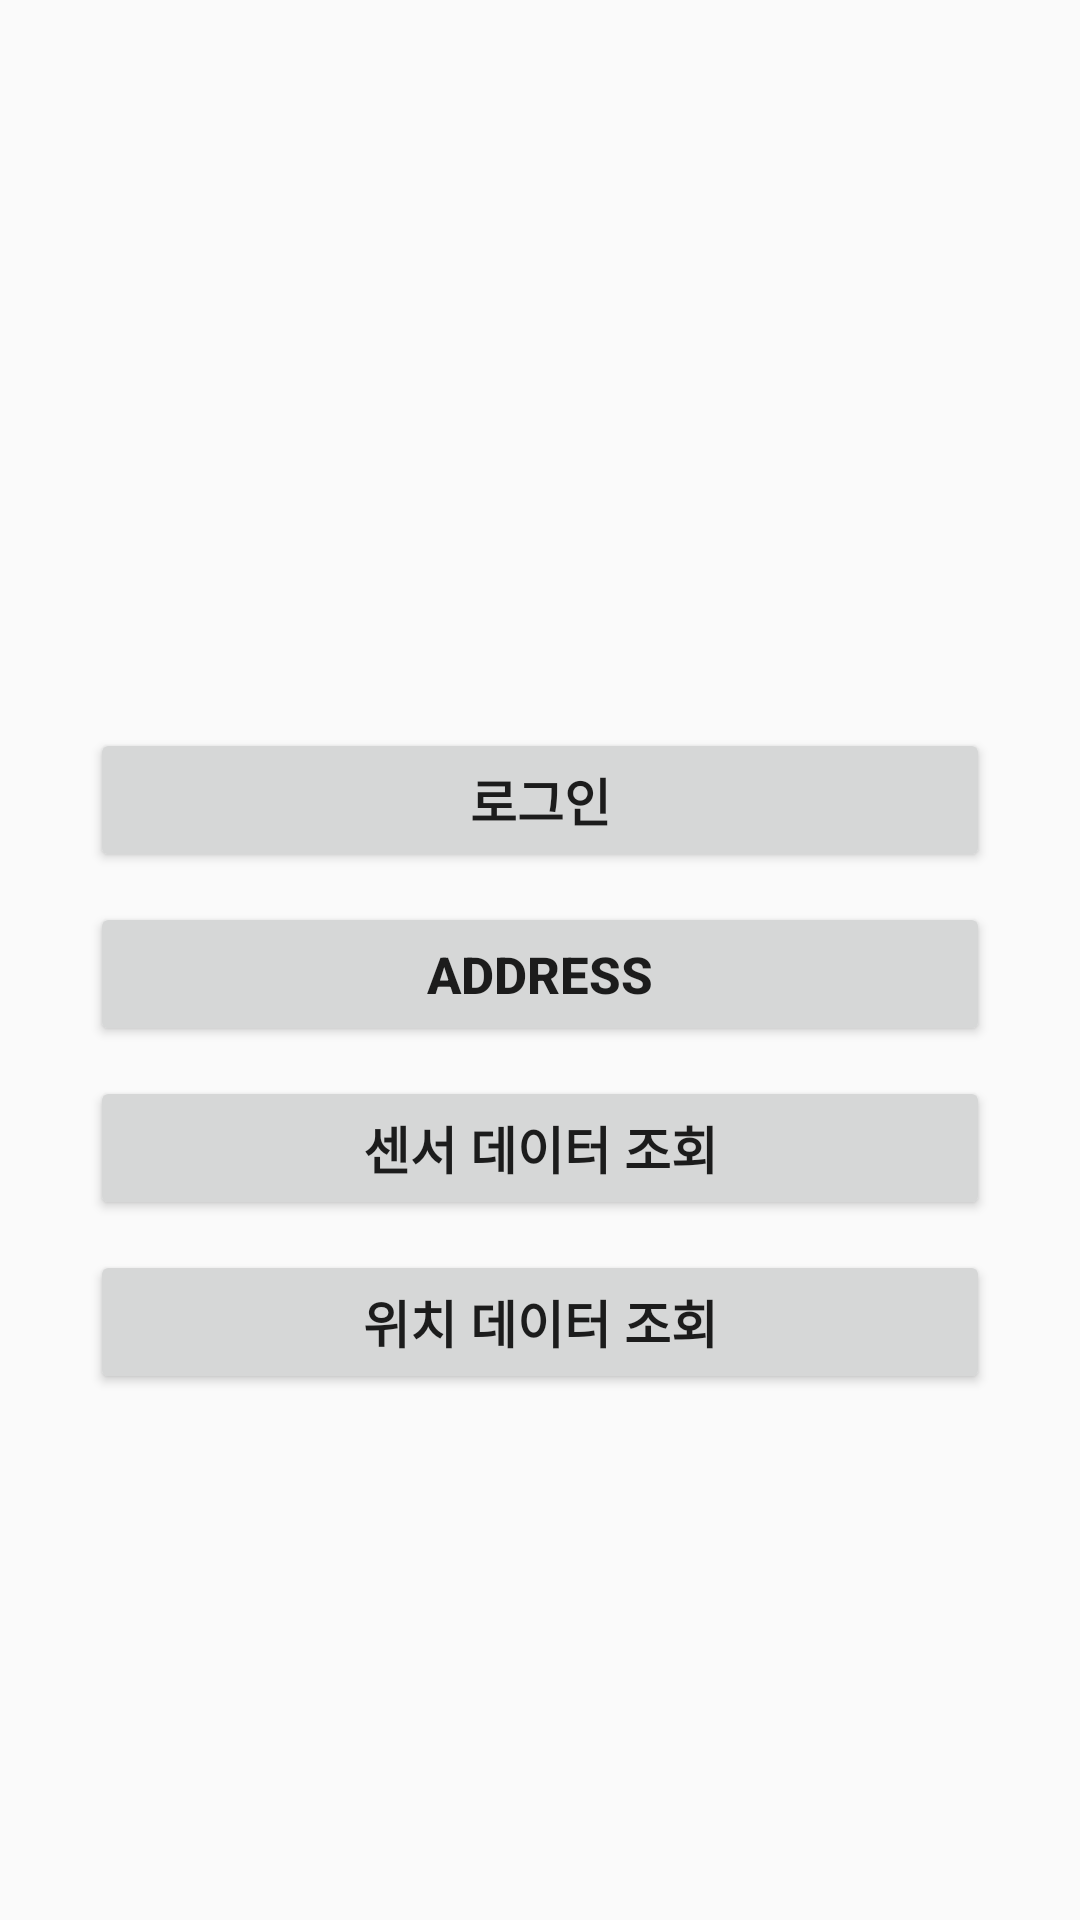

The Android layout XML behind this screen, and the referenced resources:
<!-- AndroidManifest.xml: application theme Theme.AppCompat.DayNight.NoActionBar -->
<!-- res/layout/activity_main.xml -->
<?xml version="1.0" encoding="utf-8"?>
<androidx.constraintlayout.widget.ConstraintLayout xmlns:android="http://schemas.android.com/apk/res/android"
    xmlns:app="http://schemas.android.com/apk/res-auto"
    xmlns:tools="http://schemas.android.com/tools"
    android:layout_width="match_parent"
    android:layout_height="match_parent"
    android:padding="30dp"
    tools:context=".MainActivity">

    <androidx.appcompat.widget.AppCompatButton
        android:id="@+id/main_btn_login"
        android:layout_width="0dp"
        android:layout_height="wrap_content"
        android:text="로그인"
        android:textSize="17sp"
        android:textStyle="bold"
        app:layout_constraintVertical_bias="0.4"
        app:layout_constraintLeft_toLeftOf="parent"
        app:layout_constraintRight_toRightOf="parent"
        app:layout_constraintTop_toTopOf="parent"
        app:layout_constraintBottom_toBottomOf="parent"/>

    <androidx.appcompat.widget.AppCompatButton
        android:id="@+id/main_btn_addr"
        android:layout_width="0dp"
        android:layout_height="wrap_content"
        android:text="Address"
        android:textSize="17sp"
        android:textStyle="bold"
        android:layout_marginTop="10dp"
        app:layout_constraintLeft_toLeftOf="parent"
        app:layout_constraintRight_toRightOf="parent"
        app:layout_constraintTop_toBottomOf="@id/main_btn_login" />

    <androidx.appcompat.widget.AppCompatButton
        android:id="@+id/main_btn_int_sensor"
        android:layout_width="0dp"
        android:layout_height="wrap_content"
        android:text="센서 데이터 조회"
        android:textSize="17sp"
        android:textStyle="bold"
        android:layout_marginTop="10dp"
        app:layout_constraintLeft_toLeftOf="parent"
        app:layout_constraintRight_toRightOf="parent"
        app:layout_constraintTop_toBottomOf="@id/main_btn_addr" />

    <androidx.appcompat.widget.AppCompatButton
        android:id="@+id/main_btn_search"
        android:layout_width="0dp"
        android:layout_height="wrap_content"
        android:text="위치 데이터 조회"
        android:textSize="17sp"
        android:textStyle="bold"
        android:layout_marginTop="10dp"
        app:layout_constraintLeft_toLeftOf="parent"
        app:layout_constraintRight_toRightOf="parent"
        app:layout_constraintTop_toBottomOf="@id/main_btn_int_sensor" />


</androidx.constraintlayout.widget.ConstraintLayout>
<!-- resources referenced by this layout -->
<resources>

</resources>
